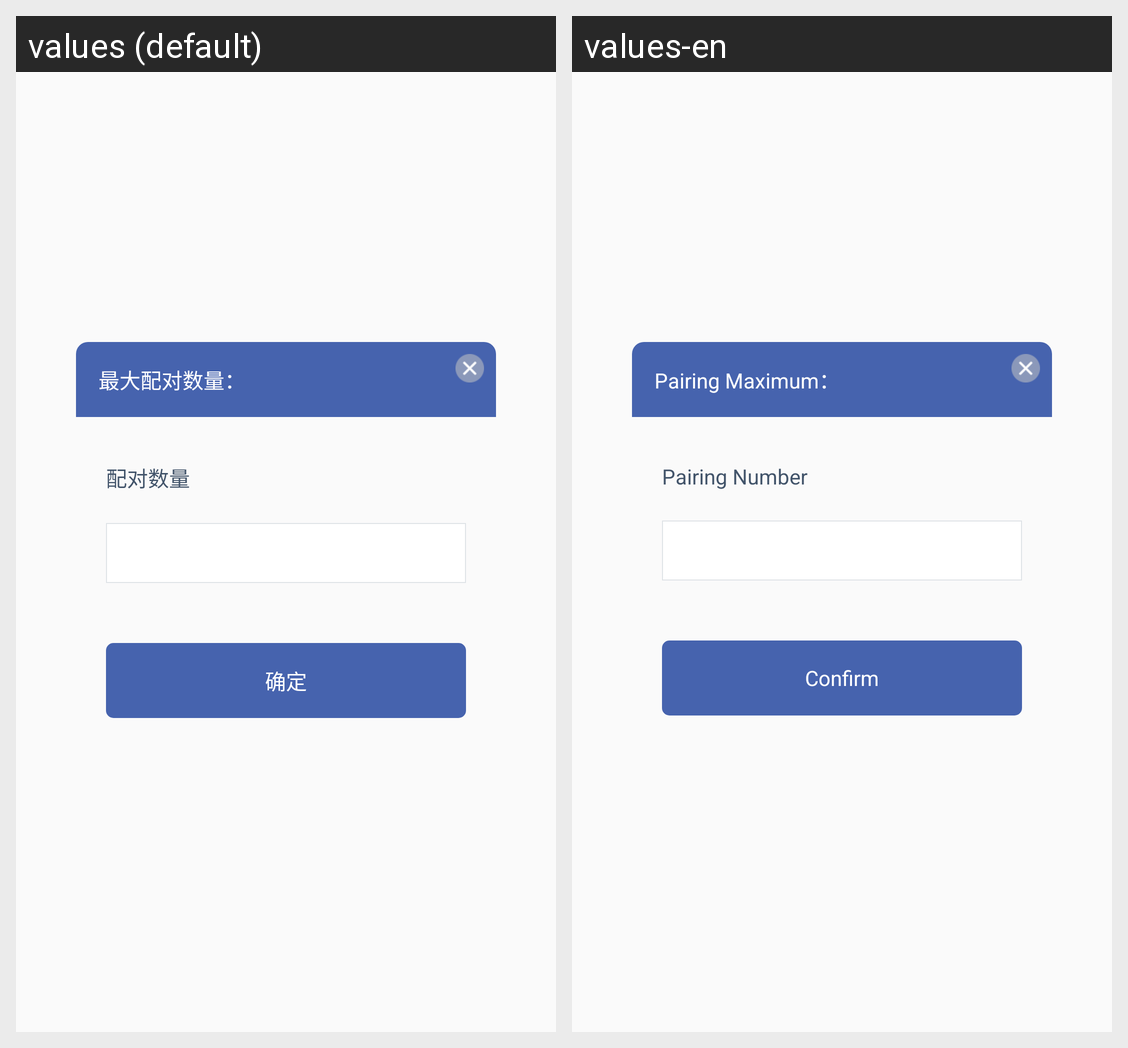

This grid shows one Android layout under two languages. Give, for every string resource on the screen, its name, the default text and each shown locale's text.
Android screen res/layout/pop_gcc.xml rendered under 2 locales, left to right: values (default), values-en. Device: Nexus 5 (rendered at 1080×1920; each locale shown at half size, 540×960, under a caption strip naming it); theme AppTheme.
Strings drawn on this screen, with the default value and each locale's value (text and hints the layout hard-codes, and strings that could not be matched under every locale, appear in the picture but are not listed):

max_match_amount
  values: 最大配对数量：
  values-en: Pairing Maximum：

match_amount
  values: 配对数量
  values-en: Pairing Number

dialog_sure
  values: 确定
  values-en: Confirm
